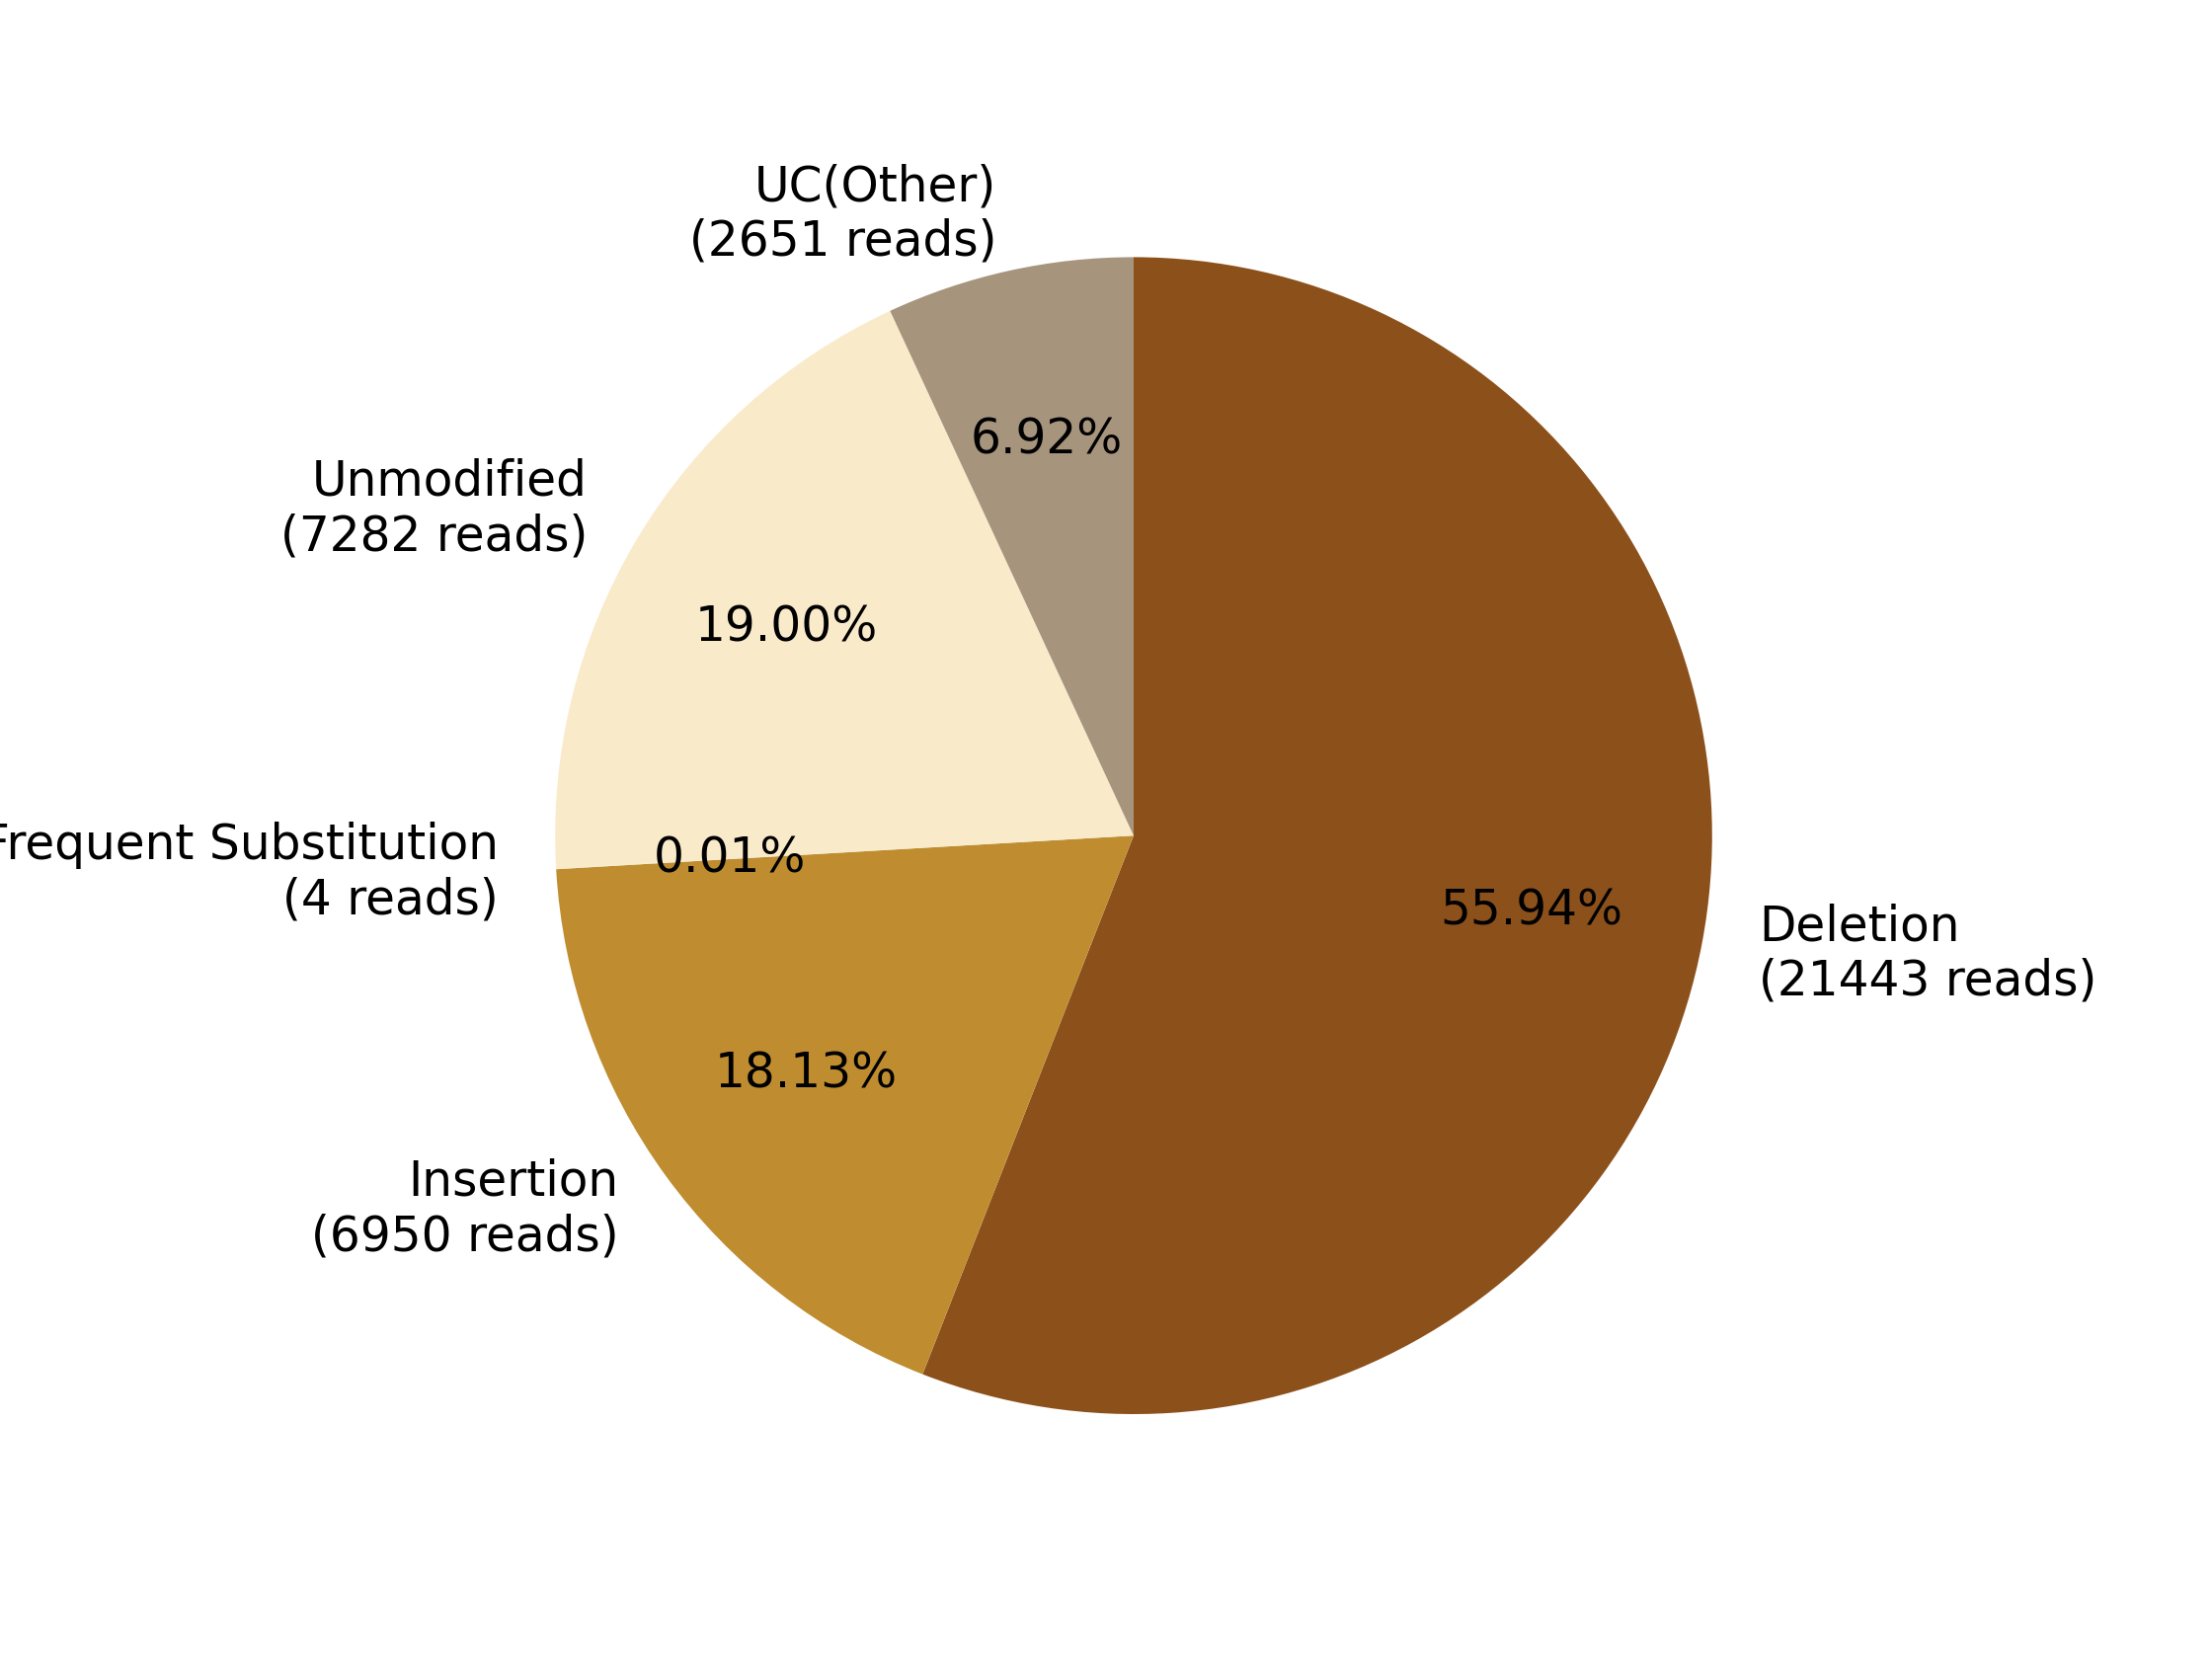

Data behind this chart, as committed beside it:
0, 1, 2, 3, 4, 5, 6, 7
, , Deletion?(21443 reads), Insertion?(6950 reads), Frequent Substitution?(4 reads), Unmodified?(7282 reads), , UC(Other)?(2651 reads)
0, 0, 21443, 6950, 4, 7282, 0, 2651
0.0, 0.0, 55.94, 18.13, 0.01044, 19, 0.0, 6.916
